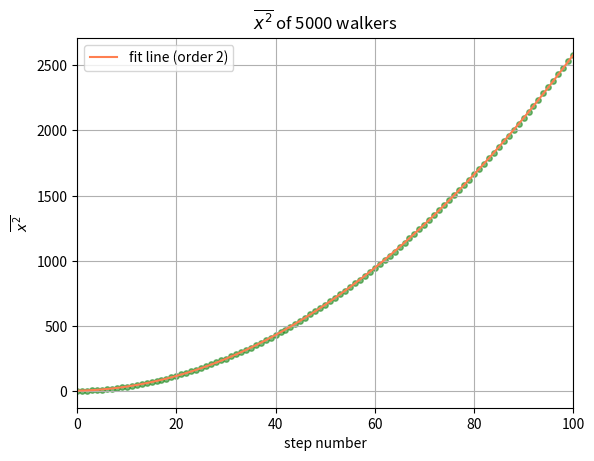

Python code for this plot:
from __future__ import division
import numpy as np
import matplotlib.pyplot as plt

steps = np.linspace(0, 100, 101)
x2_ave = np.zeros(101)
x_y0 = np.zeros(101)
x_now = np.zeros(5000)
x2_now = np.zeros(5000)

for i in range(100):
    for j in range(5000):
        ruler = np.random.rand()
        if ruler<=0.75:
            x_now[j] = x_now[j] + 1
        else:
            x_now[j] = x_now[j] - 1
        x2_now[j] = x_now[j]**2

    average2 = sum(x2_now)/5000
    x2_ave[i+1] = average2
    
para = np.polyfit(steps, x2_ave,2)
poly = np.poly1d(para)
y_fit = poly(steps)

plt.scatter(steps, x2_ave,c='forestgreen',s=15,alpha=0.6)
plt.plot(steps, y_fit, 'coral', label = 'fit line (order 2)')
plt.legend(loc='upper left')

plt.xlim(0,100)

plt.grid(True)
plt.xlabel('step number')
plt.ylabel('$\overline{x^{2}}$')
plt.title('$\overline{x^{2}}$ of 5000 walkers')

plt.show()
